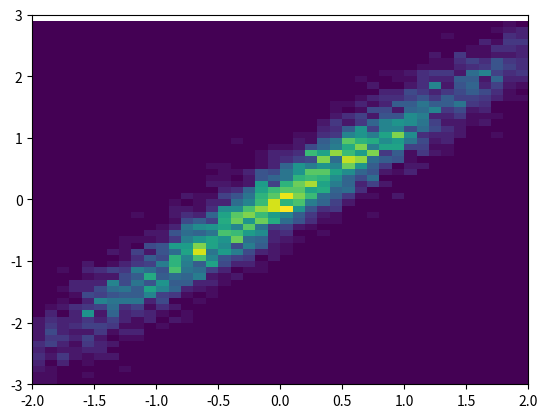

Generate this figure with matplotlib:
"""
============
hist2d(x, y)
============

See `~matplotlib.axes.Axes.hist2d`.
"""
import matplotlib.pyplot as plt
import numpy as np

#plt.style.use('_mpl-gallery-nogrid')

# Generisanje podataka
np.random.seed(1)
# Promenljiva x se generiše kao niz od 5000 elemenata sa normalnom raspodelom 
# čija je srednja vrednost 0 i standardna devijacija 1. 
x = np.random.randn(5000)
# Promenljiva y ima jednu komponentu koja je u korelaciji sa x i drugu manju 
# slučajnu komponentu (šum)
y = 1.2 * x + np.random.randn(5000) / 3

# Kreira se objekat Figure i njemu pridruženi objekat Axes (koordinatni sistem)
fig, ax = plt.subplots()

# Iscrtava se 2D histogram sa promenljivama x i y tako što se kreiraju zadati 
# binovi po x i po y osi. Na dijagramu svaki bin dobija boju prema broju podataka
# koji sadrži. 
ax.hist2d(x, y, bins=(np.arange(-3, 3, 0.1), np.arange(-3, 3, 0.1)))

# Granice za prikaz po x osi su -2 i 2, a po y osi -3 i 3. 
ax.set(xlim=(-2, 2), ylim=(-3, 3))

plt.show()
